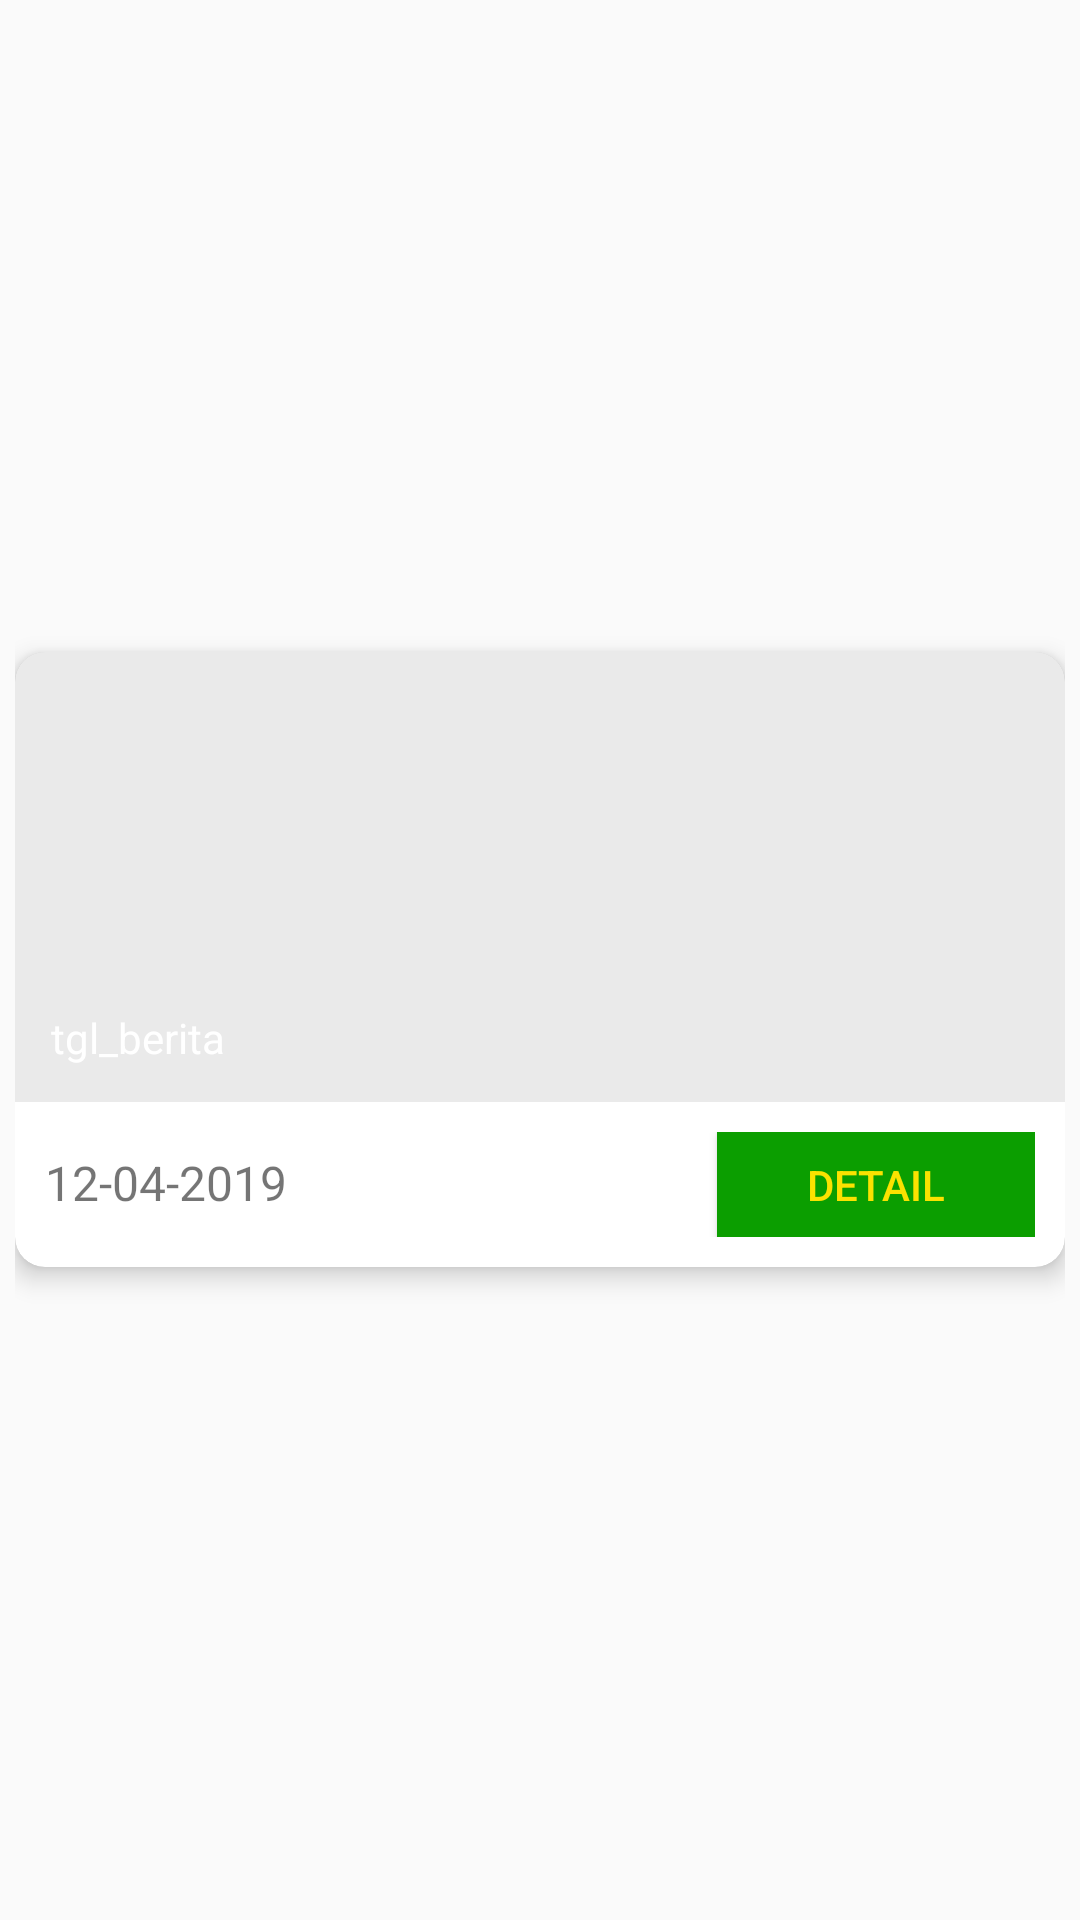

Here is an Android app screen rendered from its layout file. Give the layout XML and the strings, colors and styles it references.
<!-- AndroidManifest.xml: application theme AppTheme -->
<!-- res/layout/cardview_dekan.xml -->
<?xml version="1.0" encoding="utf-8"?>
<RelativeLayout xmlns:android="http://schemas.android.com/apk/res/android"
    xmlns:app="http://schemas.android.com/apk/res-auto"
    android:layout_width="match_parent"
    android:layout_height="wrap_content"
    android:padding="5dp"
    android:layout_margin="5dp">

    <android.support.v7.widget.CardView
        android:layout_width="wrap_content"
        android:layout_height="wrap_content"
        android:layout_centerInParent="true"
        android:padding="5dp"
        app:cardCornerRadius="10dp"
        app:cardElevation="5dp"
        app:cardMaxElevation="5dp">

        <LinearLayout
            android:layout_width="match_parent"
            android:layout_height="wrap_content"
            android:orientation="vertical">

            <RelativeLayout
                android:layout_width="match_parent"
                android:layout_height="150dp">

                <ImageView
                    android:id="@+id/gambar_dekan"
                    android:layout_width="match_parent"
                    android:layout_height="match_parent"
                    android:adjustViewBounds="true"
                    android:contentDescription="@string/imagedekan"
                    android:scaleType="centerCrop"
                    android:src="@drawable/ic_google_logo" />

                <ImageView
                    android:layout_width="match_parent"
                    android:layout_height="match_parent"
                    android:contentDescription="gambar_dekan"
                    android:src="#15000000" />

                <TextView
                    android:id="@+id/judul_Berita"
                    android:layout_width="300dp"
                    android:layout_height="wrap_content"
                    android:layout_alignParentBottom="true"
                    android:layout_margin="12dp"
                    android:text="tgl_berita"
                    android:textColor="#ffffff" />
            </RelativeLayout>

            <LinearLayout
                android:layout_width="match_parent"
                android:layout_height="wrap_content"
                android:layout_margin="10dp"
                android:orientation="horizontal"
                android:weightSum="3">

                <TextView
                    android:id="@+id/tgl_berita"
                    android:layout_width="0dp"
                    android:layout_height="wrap_content"
                    android:layout_marginEnd="12dp"
                    android:layout_marginRight="12dp"
                    android:layout_weight="2"
                    android:text="12-04-2019"
                    android:textSize="16sp" />

                <Button
                    android:id="@+id/btn_detail"
                    android:layout_width="0dp"
                    android:layout_height="35dp"
                    android:layout_weight="1"
                    android:background="@color/green"
                    android:textColor="@color/yellow"
                    android:text="Detail" />
            </LinearLayout>

        </LinearLayout>

    </android.support.v7.widget.CardView>

</RelativeLayout>
<!-- resources referenced by this layout -->
<resources>
  <color name="green">#0B9E00</color>
  <color name="yellow">#FBE200</color>
  <string name="imagedekan">Gambar Berita dari Dekan</string>
  <style name="AppTheme" parent="Theme.AppCompat.Light.NoActionBar">
          
          <item name="colorPrimary">@color/colorPrimary</item>
          <item name="colorPrimaryDark">@color/colorPrimaryDark</item>
          <item name="colorAccent">@color/colorAccent</item>
      </style>
  <color name="colorPrimary">#4CFF00</color>
  <color name="colorPrimaryDark">#24AD00</color>
  <color name="colorAccent">#09F078</color>
</resources>
